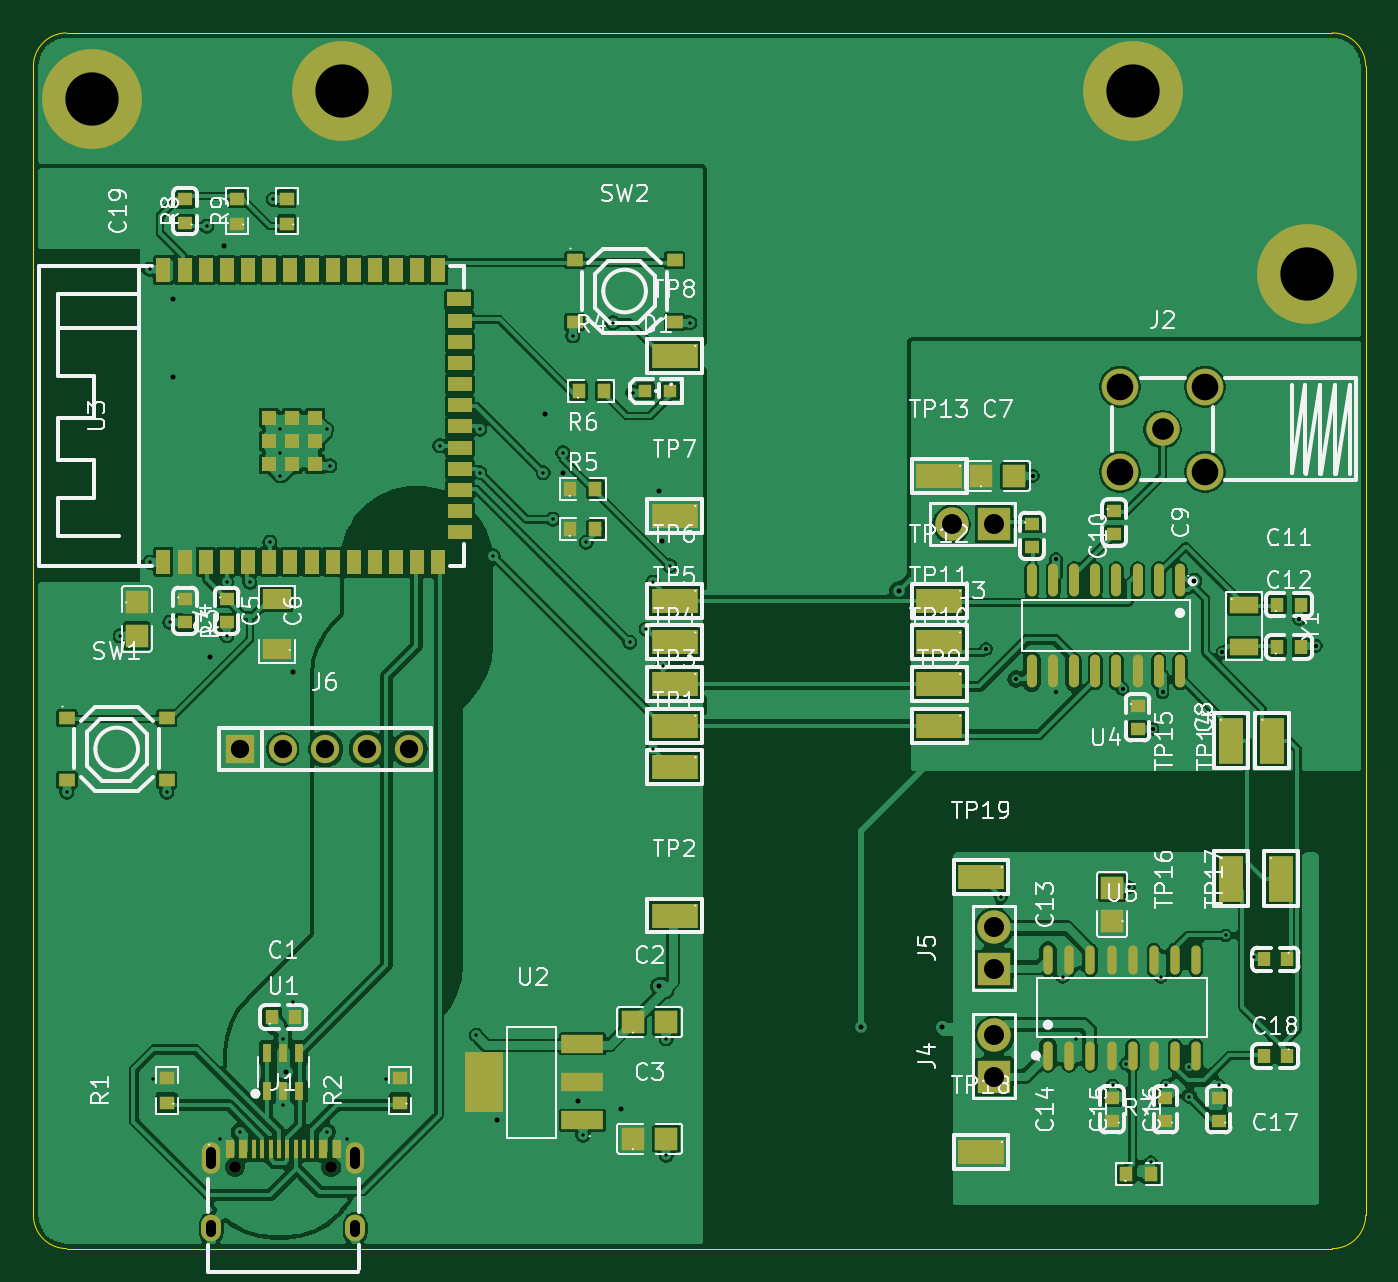
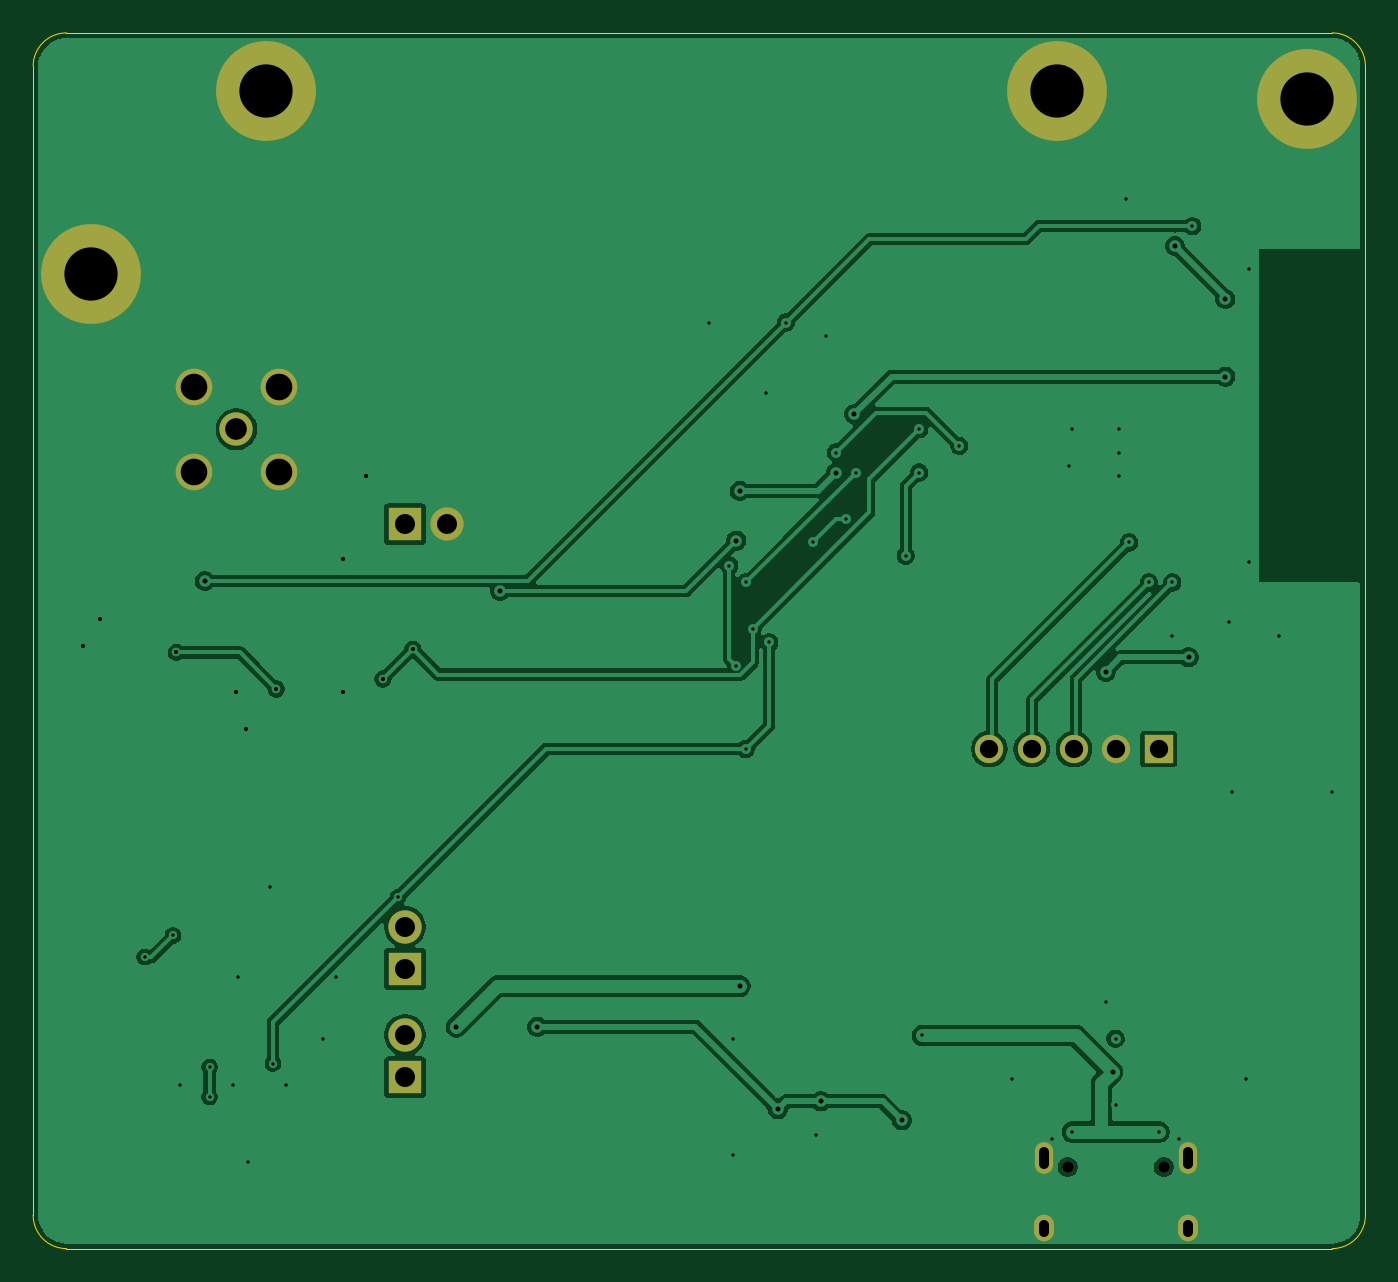
Circuit board: 11 layer files. Board 80.0 x 73.0 mm.
- bottom_copper: carte-B_Cu.gbl (66443 bytes)
- bottom_mask: carte-B_Mask.gbs (1555 bytes)
- paste: carte-B_Paste.gbp (492 bytes)
- bottom_silk: carte-B_Silkscreen.gbo (493 bytes)
- outline: carte-Edge_Cuts.gm1 (928 bytes)
- top_copper: carte-F_Cu.gtl (305779 bytes)
- top_mask: carte-F_Mask.gts (7822 bytes)
- paste: carte-F_Paste.gtp (6761 bytes)
- top_silk: carte-F_Silkscreen.gto (109897 bytes)
- drill: carte-NPTH.drl (394 bytes)
- drill: carte-PTH.drl (2225 bytes)

=== bottom_copper: carte-B_Cu.gbl (66443 bytes, source omitted) ===
=== bottom_mask: carte-B_Mask.gbs ===
%TF.GenerationSoftware,KiCad,Pcbnew,10.0.7-10.0.7~ubuntu24.04.1*%
%TF.CreationDate,2026-10-23T23:34:22+00:00*%
%TF.ProjectId,carte,63617274-652e-46b6-9963-61645f706362,rev?*%
%TF.SameCoordinates,Original*%
%TF.FileFunction,Soldermask,Bot*%
%TF.FilePolarity,Negative*%
%FSLAX46Y46*%
G04 Gerber Fmt 4.6, Leading zero omitted, Abs format (unit mm)*
G04 Created by KiCad (PCBNEW 10.0.7-10.0.7~ubuntu24.04.1) date 2026-10-23 23:34:22*
%MOMM*%
%LPD*%
G01*
G04 APERTURE LIST*
%ADD10C,6.000000*%
%ADD11C,0.700000*%
%ADD12O,1.100000X1.900000*%
%ADD13O,1.200000X1.600000*%
%ADD14C,2.200000*%
%ADD15C,2.000000*%
%ADD16R,1.700000X1.700000*%
%ADD17C,1.700000*%
%ADD18R,2.000000X2.000000*%
G04 APERTURE END LIST*
D10*
%TO.C,H2*%
X76500000Y58500000D03*
%TD*%
D11*
%TO.C,J1*%
X12110000Y4890000D03*
X17890000Y4890000D03*
D12*
X10680000Y5420000D03*
D13*
X10680000Y1210000D03*
D12*
X19320000Y5420000D03*
D13*
X19320000Y1210000D03*
%TD*%
D14*
%TO.C,J2*%
X65250000Y46650000D03*
X65250000Y51750000D03*
X70350000Y51750000D03*
X70350000Y46650000D03*
D15*
X67800000Y49200000D03*
%TD*%
D16*
%TO.C,J6*%
X12420000Y30000000D03*
D17*
X14960000Y30000000D03*
X17500000Y30000000D03*
X20040000Y30000000D03*
X22580000Y30000000D03*
%TD*%
D10*
%TO.C,H3*%
X18500000Y69500000D03*
%TD*%
D18*
%TO.C,J5*%
X57670000Y16791000D03*
D15*
X57670000Y19331000D03*
%TD*%
D18*
%TO.C,J4*%
X57670000Y10291000D03*
D15*
X57670000Y12831000D03*
%TD*%
D18*
%TO.C,J3*%
X57670000Y43500000D03*
D15*
X55130000Y43500000D03*
%TD*%
D10*
%TO.C,H4*%
X66000000Y69500000D03*
%TD*%
%TO.C,H1*%
X3500000Y69000000D03*
%TD*%
M02*

=== paste: carte-B_Paste.gbp ===
%TF.GenerationSoftware,KiCad,Pcbnew,10.0.7-10.0.7~ubuntu24.04.1*%
%TF.CreationDate,2026-10-23T23:34:22+00:00*%
%TF.ProjectId,carte,63617274-652e-46b6-9963-61645f706362,rev?*%
%TF.SameCoordinates,Original*%
%TF.FileFunction,Paste,Bot*%
%TF.FilePolarity,Positive*%
%FSLAX46Y46*%
G04 Gerber Fmt 4.6, Leading zero omitted, Abs format (unit mm)*
G04 Created by KiCad (PCBNEW 10.0.7-10.0.7~ubuntu24.04.1) date 2026-10-23 23:34:22*
%MOMM*%
%LPD*%
G01*
G04 APERTURE LIST*
G04 APERTURE END LIST*
M02*

=== bottom_silk: carte-B_Silkscreen.gbo ===
%TF.GenerationSoftware,KiCad,Pcbnew,10.0.7-10.0.7~ubuntu24.04.1*%
%TF.CreationDate,2026-10-23T23:34:22+00:00*%
%TF.ProjectId,carte,63617274-652e-46b6-9963-61645f706362,rev?*%
%TF.SameCoordinates,Original*%
%TF.FileFunction,Legend,Bot*%
%TF.FilePolarity,Positive*%
%FSLAX46Y46*%
G04 Gerber Fmt 4.6, Leading zero omitted, Abs format (unit mm)*
G04 Created by KiCad (PCBNEW 10.0.7-10.0.7~ubuntu24.04.1) date 2026-10-23 23:34:22*
%MOMM*%
%LPD*%
G01*
G04 APERTURE LIST*
G04 APERTURE END LIST*
M02*

=== outline: carte-Edge_Cuts.gm1 ===
%TF.GenerationSoftware,KiCad,Pcbnew,10.0.7-10.0.7~ubuntu24.04.1*%
%TF.CreationDate,2026-10-23T23:34:22+00:00*%
%TF.ProjectId,carte,63617274-652e-46b6-9963-61645f706362,rev?*%
%TF.SameCoordinates,Original*%
%TF.FileFunction,Profile,NP*%
%FSLAX46Y46*%
G04 Gerber Fmt 4.6, Leading zero omitted, Abs format (unit mm)*
G04 Created by KiCad (PCBNEW 10.0.7-10.0.7~ubuntu24.04.1) date 2026-10-23 23:34:22*
%MOMM*%
%LPD*%
G01*
G04 APERTURE LIST*
%TA.AperFunction,Profile*%
%ADD10C,0.050000*%
%TD*%
G04 APERTURE END LIST*
D10*
X0Y71000000D02*
X0Y2000000D01*
X0Y71000000D02*
G75*
G02*
X2000000Y73000000I1999999J1D01*
G01*
X2000000Y0D02*
G75*
G02*
X0Y2000000I0J2000000D01*
G01*
X2000000Y0D02*
X78000000Y0D01*
X78000000Y73000000D02*
X2000000Y73000000D01*
X78000000Y73000000D02*
G75*
G02*
X80000000Y71000000I0J-2000000D01*
G01*
X80000000Y2000000D02*
G75*
G02*
X78000000Y0I-2000000J0D01*
G01*
X80000000Y2000000D02*
X80000000Y71000000D01*
M02*

=== top_copper: carte-F_Cu.gtl (305779 bytes, source omitted) ===
=== top_mask: carte-F_Mask.gts (7822 bytes, source omitted) ===
=== paste: carte-F_Paste.gtp (6761 bytes, source omitted) ===
=== top_silk: carte-F_Silkscreen.gto (109897 bytes, source omitted) ===
=== drill: carte-NPTH.drl ===
M48
; DRILL file KiCad 10.0.7-10.0.7~ubuntu24.04.1 date 2026-10-23T23:34:23
; FORMAT={-:-/ absolute / metric / decimal}
; #@! TF.CreationDate,2026-10-23T23:34:23+00:00
; #@! TF.GenerationSoftware,Kicad,Pcbnew,10.0.7-10.0.7~ubuntu24.04.1
; #@! TF.FileFunction,NonPlated,1,2,NPTH
FMAT,2
METRIC
; #@! TA.AperFunction,NonPlated,NPTH,ComponentDrill
T1C0.700
%
G90
G05
T1
X12.11Y4.89
X17.89Y4.89
M30

=== drill: carte-PTH.drl ===
M48
; DRILL file KiCad 10.0.7-10.0.7~ubuntu24.04.1 date 2026-10-23T23:34:23
; FORMAT={-:-/ absolute / metric / decimal}
; #@! TF.CreationDate,2026-10-23T23:34:23+00:00
; #@! TF.GenerationSoftware,Kicad,Pcbnew,10.0.7-10.0.7~ubuntu24.04.1
; #@! TF.FileFunction,Plated,1,2,PTH
FMAT,2
METRIC
; #@! TA.AperFunction,Plated,PTH,ViaDrill
T1C0.200
; #@! TA.AperFunction,Plated,PTH,ViaDrill
T2C0.250
; #@! TA.AperFunction,Plated,PTH,ViaDrill
T3C0.300
; #@! TA.AperFunction,Plated,PTH,ComponentDrill
T4C0.600
; #@! TA.AperFunction,Plated,PTH,ComponentDrill
T5C1.100
; #@! TA.AperFunction,Plated,PTH,ComponentDrill
T6C1.200
; #@! TA.AperFunction,Plated,PTH,ComponentDrill
T7C1.300
; #@! TA.AperFunction,Plated,PTH,ComponentDrill
T8C1.600
; #@! TA.AperFunction,Plated,PTH,ComponentDrill
T9C3.200
%
G90
G05
T1
X2.0Y27.4
X5.2Y36.8
X7.0Y58.8
X7.0Y41.2
X7.2Y10.2
X8.0Y27.4
X8.2Y37.6
X10.4Y61.4
X11.2Y6.6
X11.6Y40.0
X11.6Y36.8
X12.4Y7.0
X13.0Y40.0
X14.2Y42.4
X14.4Y63.0
X14.8Y49.2
X14.8Y47.8
X14.8Y46.4
X15.0Y12.6
X15.0Y8.6
X15.6Y14.8
X17.6Y49.2
X17.6Y7.0
X17.8Y47.0
X18.8Y6.6
X21.2Y10.2
X24.4Y48.2
X26.6Y12.8
X26.8Y49.2
X26.8Y46.6
X27.6Y41.6
X30.6Y46.6
X31.2Y43.8
X31.8Y47.8
X32.4Y54.8
X33.0Y6.8
X33.2Y42.4
X34.8Y55.6
X35.8Y36.4
X36.0Y51.4
X36.8Y37.2
X37.2Y40.0
X37.2Y30.0
X37.8Y35.0
X38.0Y12.6
X38.0Y5.6
X38.2Y41.0
X39.4Y55.6
X58.1Y21.1
X61.8Y16.3
X62.6Y12.6
X64.8Y9.8
X65.6Y11.1
X65.8Y21.7
X67.1Y5.2
X67.7Y16.3
X68.0Y9.8
X69.4Y10.9
X69.4Y9.1
X71.2Y9.8
X71.6Y18.8
X73.3Y17.5
T2
X57.2Y36.0
X59.0Y34.2
X60.0Y46.4
X61.4Y41.4
X61.4Y33.4
X65.4Y33.6
X67.2Y31.2
X67.8Y33.4
X71.4Y35.8
X76.0Y37.8
X77.0Y36.2
T3
X8.406Y57.01
X8.406Y52.36
X10.618Y35.499
X11.426Y60.2
X15.179Y10.6
X15.587Y34.627
X27.85Y7.71
X30.697Y50.113
X31.798Y46.601
X32.71Y8.85
X35.288Y8.362
X37.571Y45.505
X37.571Y15.76
X37.774Y42.518
X49.723Y13.32
X51.969Y39.496
X54.584Y13.32
X69.699Y40.093
T5
X12.42Y30.0
X14.96Y30.0
X17.5Y30.0
X20.04Y30.0
X22.58Y30.0
T6
X55.13Y43.5
X57.67Y43.5
X57.67Y19.331
X57.67Y16.791
X57.67Y12.831
X57.67Y10.291
T7
X67.8Y49.2
T8
X65.25Y51.75
X65.25Y46.65
X70.35Y51.75
X70.35Y46.65
T9
X3.5Y69.0
X18.5Y69.5
X66.0Y69.5
X76.5Y58.5
T4
X10.68Y5.77G85X10.68Y5.07
G05
X10.68Y1.41G85X10.68Y1.01
G05
X19.32Y5.77G85X19.32Y5.07
G05
X19.32Y1.41G85X19.32Y1.01
G05
M30
